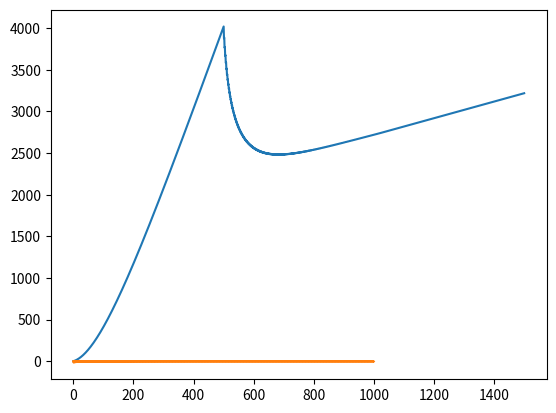

Here is the Python script that generated this plot:
# modeling creation for 2-event model
import random
import math
import numpy as np
import matplotlib.pyplot as plt

# this class describes behaviour of 2-event selfregulated book
# realisation without weights for events(1:1)
class COEFS():
    def __init__(self,q_1_start = 1.9,q_2_start = 1.9,bet = 1,vig = 0.052, riskAmount = 1000):
        self.q_1_start = q_1_start
        self.q_2_start = q_2_start
        self.q_1 = q_1_start
        self.q_2 = q_2_start
        self.riskAmount = riskAmount 
        self.vig = vig
        self.debtAmount1 = 0
        self.debtAmount2 = 0
        self.betThreshold = 10
        self.betMax = 100
        self.betMin = 1
        self.E = 0 #expected valueq1
        self.xI = []
        self.xII = []
        self.qI = []
        self.qII = []

    def bet(self,event,betAmount):
        if event == 1:
            if betAmount >= self.betMin and betAmount <= self.betThreshold:
                q = self.q_1
                self.qI.append(q)
                self.xI.append(betAmount)
            elif betAmount >self.betThreshold and betAmount <= self.betMax:
                q_1_bigBet = self.calcCoefIfBigBet(event,betAmount)
                self.qI.append(q_1_bigBet)
                self.xI.append(betAmount)   
            else:
                exit("incorrect bet amount")            
        elif event == 2:
            if betAmount >= self.betMin and betAmount <= self.betThreshold:
                q = self.q_2
                self.qII.append(q)
                self.xII.append(betAmount)
            elif betAmount >self.betThreshold and betAmount <= self.betMax:
                q_2_bigBet = self.calcCoefIfBigBet(event,betAmount)
                self.qI.append(q_2_bigBet)
                self.xII.append(betAmount)   
            else:
                exit("incorrect bet amount") 
        self.debtsUpdate()
        self.actualNewCoefs(betAmount)

    def calcCoefIfBigBet(self, event,betAmount):
        if event == 1:
            k =  (1 - self.q_1)/(self.betMax - self.betThreshold)
            b = 1 - k*self.betMax
            q = betAmount*k + b #?
        elif event == 2:
            k =  (1 - self.q_2)/(self.betMax - self.betThreshold)
            b = 1 - k*self.betMax
            q = betAmount*k + b
        return q

    def actualNewCoefs(self,betAmount):
        if self.debtAmount1 < 0:
            k = (1 - self.q_1_start)/(self.riskAmount)
            b = 1 - k*self.riskAmount
            self.q_1 = -k*self.debtAmount1+b
            self.q_2 = self.anotherCoef(self.q_1)
            #print(b,debt1_new,self.q_1,self.q_2)
        elif self.debtAmount2 < 0:
            k =  (1 - self.q_2_start)/(self.riskAmount)
            b = 1 - k*self.riskAmount
            self.q_2 = k*betAmount+b
            self.q_1 = self.anotherCoef(self.q_2)    
        else:
            self.q_1 = self.q_1_start 
            self.q_2 = self.q_2_start

    def debtsUpdate(self):
        paymentToPlayerI = sum([x*y for x,y in zip(self.xI,self.qI)])    
        paymentToPlayerII = sum([x*y for x,y in zip(self.xII,self.qII)])    
        self.debtAmount1 = sum(self.xI) + sum(self.xII) - paymentToPlayerI
        self.debtAmount2 = sum(self.xI) + sum(self.xII) - paymentToPlayerII
        self.E = self.debtAmount1 + self.debtAmount2
    def anotherCoef(self,q):
        return (1+self.vig-1/q)**(-1)

#test cases
coefs = COEFS()
E = []
q = []
for i in range(500):
    event = random.randint(1,2)
    coefs.bet(1,10)
    print(event,"q_1 =", coefs.q_1, "q2 =", coefs.q_2,"debt1 =", coefs.debtAmount1,"debt2 =", coefs.debtAmount2, "E =",coefs.E)
    E.append(coefs.E)
for j in range(1000):
    if j%2 == 0:
        coefs.bet(1,10)
        event = 1
        E.append(coefs.E)
        q.append(coefs.q_1)
        print(event,"q_1 =", coefs.q_1, "q2 =", coefs.q_2,"debt1 =", coefs.debtAmount1,"debt2 =", coefs.debtAmount2, "E =",coefs.E)
    else:
        coefs.bet(2,10)
        event = 2
        E.append(coefs.E)
        q.append(-coefs.q_2)
        print(event,"q_1 =", coefs.q_1, "q2 =", coefs.q_2,"debt1 =", coefs.debtAmount1,"debt2 =", coefs.debtAmount2, "E =",coefs.E) 
plt.plot(np.arange(len(E)),E)
plt.show()
plt.plot(np.arange(len(q)),q) 
plt.show()